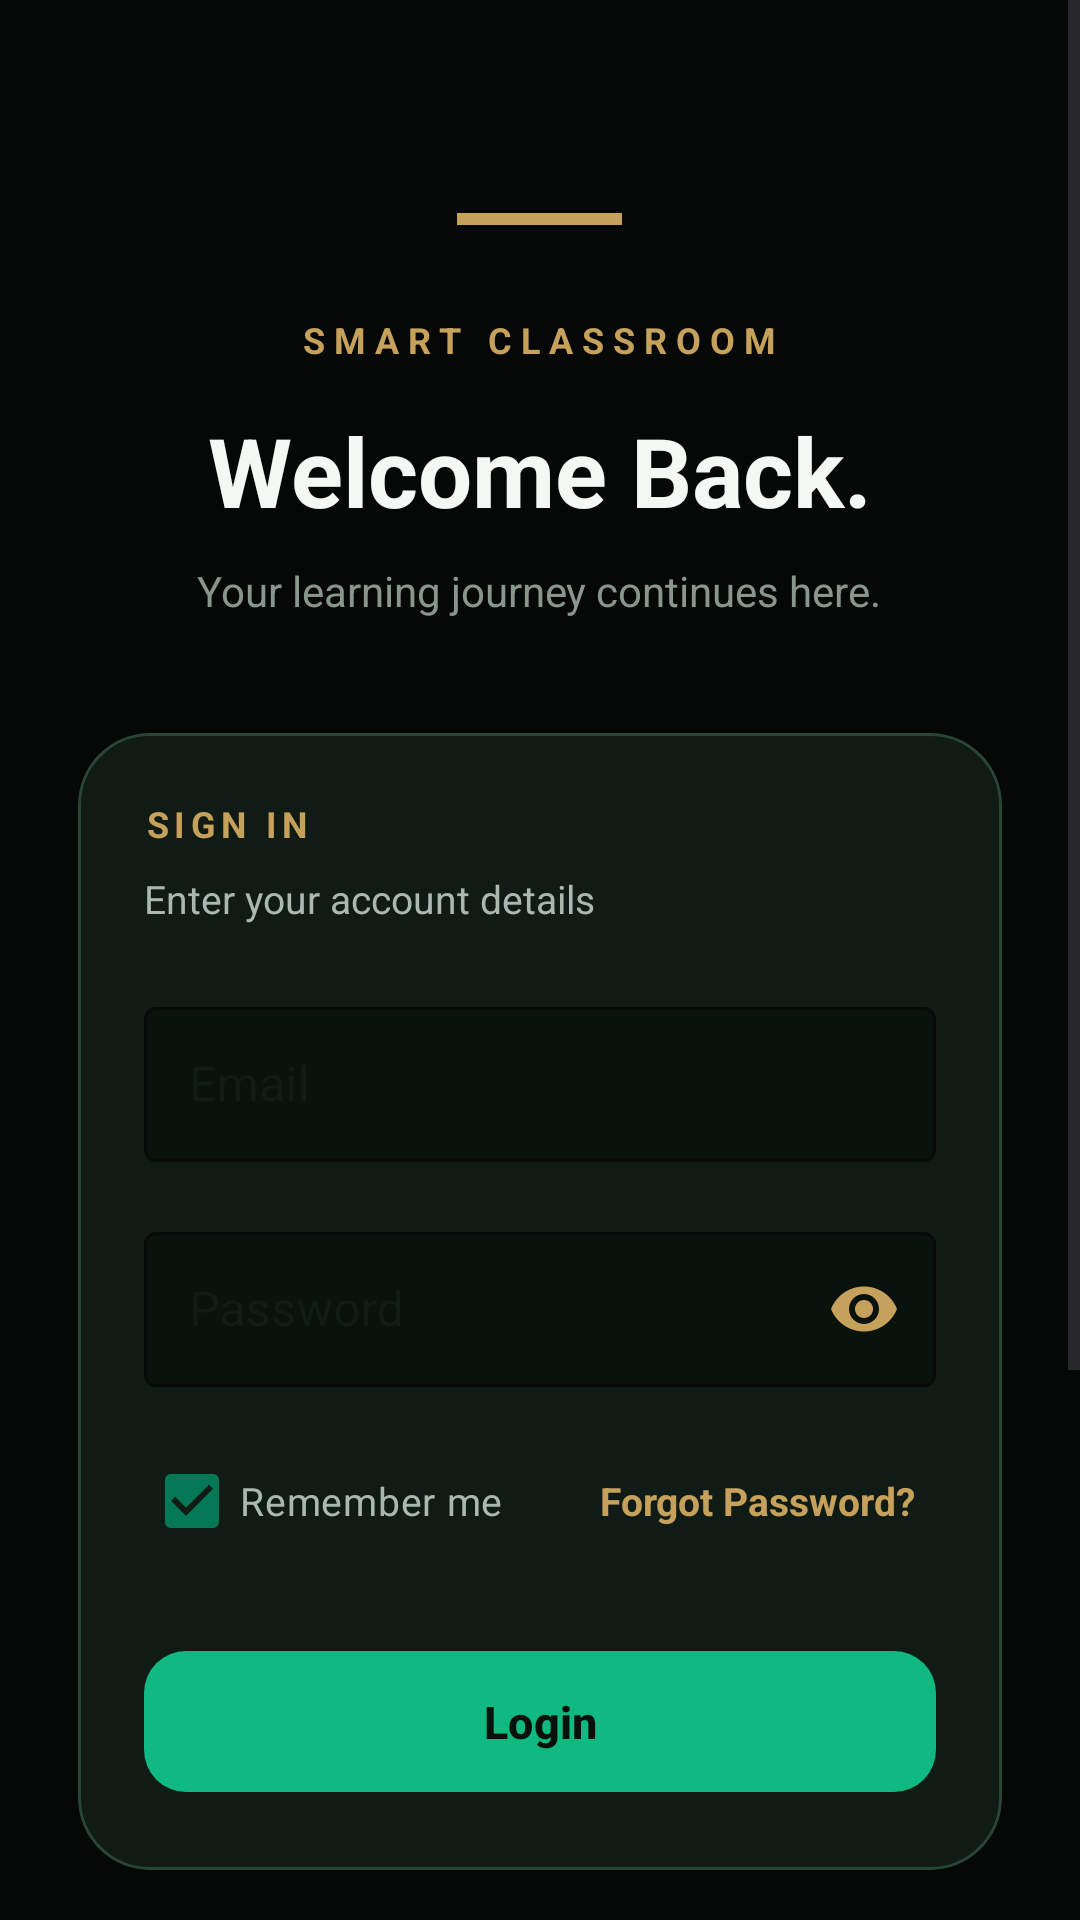

This screen was rendered from an Android layout file. Write that file and the resources it references.
<!-- AndroidManifest.xml: application theme Theme.SmartClassroom -->
<!-- res/layout/activity_login.xml -->
<?xml version="1.0" encoding="utf-8"?>
<ScrollView xmlns:android="http://schemas.android.com/apk/res/android"
    xmlns:app="http://schemas.android.com/apk/res-auto"
    android:layout_width="match_parent"
    android:layout_height="match_parent"
    android:fillViewport="true"
    android:background="#050806">

    <LinearLayout
        android:layout_width="match_parent"
        android:layout_height="wrap_content"
        android:orientation="vertical"
        android:gravity="center_horizontal"
        android:padding="26dp">

        <View
            android:layout_width="55dp"
            android:layout_height="4dp"
            android:layout_marginTop="45dp"
            android:background="#C6A15B" />

        <TextView
            android:layout_width="wrap_content"
            android:layout_height="wrap_content"
            android:layout_marginTop="30dp"
            android:text="SMART CLASSROOM"
            android:textColor="#C6A15B"
            android:textSize="12sp"
            android:letterSpacing="0.25"
            android:textStyle="bold" />

        <TextView
            android:layout_width="wrap_content"
            android:layout_height="wrap_content"
            android:layout_marginTop="14dp"
            android:text="Welcome Back."
            android:textColor="#F4F7F4"
            android:textSize="32sp"
            android:textStyle="bold" />

        <TextView
            android:layout_width="wrap_content"
            android:layout_height="wrap_content"
            android:layout_marginTop="9dp"
            android:text="Your learning journey continues here."
            android:textColor="#89968E"
            android:textSize="14sp" />

        <com.google.android.material.card.MaterialCardView
            android:layout_width="match_parent"
            android:layout_height="wrap_content"
            android:layout_marginTop="38dp"
            app:cardBackgroundColor="#101B15"
            app:cardCornerRadius="24dp"
            app:cardElevation="0dp"
            app:strokeColor="#294536"
            app:strokeWidth="1dp">

            <LinearLayout
                android:layout_width="match_parent"
                android:layout_height="wrap_content"
                android:orientation="vertical"
                android:padding="22dp">

                <TextView
                    android:layout_width="wrap_content"
                    android:layout_height="wrap_content"
                    android:text="SIGN IN"
                    android:textColor="#C6A15B"
                    android:textSize="12sp"
                    android:textStyle="bold"
                    android:letterSpacing="0.15" />

                <TextView
                    android:layout_width="wrap_content"
                    android:layout_height="wrap_content"
                    android:layout_marginTop="8dp"
                    android:layout_marginBottom="22dp"
                    android:text="Enter your account details"
                    android:textColor="#AAB8AE"
                    android:textSize="13sp" />

                <com.google.android.material.textfield.TextInputLayout
                    android:id="@+id/tilEmail"
                    style="@style/Widget.MaterialComponents.TextInputLayout.OutlinedBox"
                    android:layout_width="match_parent"
                    android:layout_height="wrap_content"
                    android:hint="@string/email"
                    app:boxBackgroundColor="#0A120D"
                    app:boxStrokeColor="#47765A"
                    app:hintTextColor="#C6A15B"
                    app:startIconDrawable="@drawable/ic_email"
                    app:startIconTint="#8CA995">

                    <com.google.android.material.textfield.TextInputEditText
                        android:id="@+id/etEmail"
                        android:layout_width="match_parent"
                        android:layout_height="wrap_content"
                        android:inputType="textEmailAddress"
                        android:textColor="#F4F7F4"
                        android:textColorHint="#718078"
                        android:padding="15dp" />

                </com.google.android.material.textfield.TextInputLayout>

                <com.google.android.material.textfield.TextInputLayout
                    android:id="@+id/tilPassword"
                    style="@style/Widget.MaterialComponents.TextInputLayout.OutlinedBox"
                    android:layout_width="match_parent"
                    android:layout_height="wrap_content"
                    android:layout_marginTop="18dp"
                    android:hint="@string/password"
                    app:boxBackgroundColor="#0A120D"
                    app:boxStrokeColor="#47765A"
                    app:hintTextColor="#C6A15B"
                    app:startIconDrawable="@drawable/ic_lock"
                    app:startIconTint="#8CA995"
                    app:passwordToggleEnabled="true"
                    app:passwordToggleTint="#C6A15B">

                    <com.google.android.material.textfield.TextInputEditText
                        android:id="@+id/etPassword"
                        android:layout_width="match_parent"
                        android:layout_height="wrap_content"
                        android:inputType="textPassword"
                        android:textColor="#F4F7F4"
                        android:textColorHint="#718078"
                        android:padding="15dp" />

                </com.google.android.material.textfield.TextInputLayout>

                <LinearLayout
                    android:layout_width="match_parent"
                    android:layout_height="wrap_content"
                    android:layout_marginTop="14dp"
                    android:gravity="center_vertical"
                    android:orientation="horizontal">

                    <CheckBox
                        android:id="@+id/cbRememberMe"
                        android:layout_width="0dp"
                        android:layout_height="wrap_content"
                        android:layout_weight="1"
                        android:buttonTint="#10B981"
                        android:checked="true"
                        android:text="@string/remember_me"
                        android:textColor="#AAB8AE"
                        android:textSize="13sp" />

                    <TextView
                        android:id="@+id/tvForgotPassword"
                        android:layout_width="wrap_content"
                        android:layout_height="wrap_content"
                        android:padding="7dp"
                        android:text="@string/forgot_password"
                        android:textColor="#C6A15B"
                        android:textSize="13sp"
                        android:textStyle="bold" />

                </LinearLayout>

                <com.google.android.material.button.MaterialButton
                    android:id="@+id/btnLogin"
                    android:layout_width="match_parent"
                    android:layout_height="55dp"
                    android:layout_marginTop="22dp"
                    android:text="@string/login"
                    android:textColor="#06110B"
                    android:textSize="15sp"
                    android:textStyle="bold"
                    app:backgroundTint="#10B981"
                    app:cornerRadius="14dp"
                    app:elevation="0dp" />

                <ProgressBar
                    android:id="@+id/progressBar"
                    android:layout_width="30dp"
                    android:layout_height="30dp"
                    android:layout_gravity="center"
                    android:layout_marginTop="14dp"
                    android:indeterminateTint="#C6A15B"
                    android:visibility="gone" />

            </LinearLayout>

        </com.google.android.material.card.MaterialCardView>

        <TextView
            android:layout_width="wrap_content"
            android:layout_height="wrap_content"
            android:layout_marginTop="32dp"
            android:text="NEW TO SMART CLASSROOM?"
            android:textColor="#89968E"
            android:textSize="11sp"
            android:textStyle="bold"
            android:letterSpacing="0.12" />

        <com.google.android.material.button.MaterialButton
            android:id="@+id/btnGoStudentSignup"
            style="?attr/materialButtonOutlinedStyle"
            android:layout_width="match_parent"
            android:layout_height="50dp"
            android:layout_marginTop="18dp"
            android:text="Student Signup"
            android:textColor="#10B981"
            app:strokeColor="#47765A"
            app:strokeWidth="1dp"
            app:cornerRadius="12dp" />

        <com.google.android.material.button.MaterialButton
            android:id="@+id/btnGoTeacherSignup"
            style="?attr/materialButtonOutlinedStyle"
            android:layout_width="match_parent"
            android:layout_height="50dp"
            android:layout_marginTop="12dp"
            android:text="Teacher Signup"
            android:textColor="#C6A15B"
            app:strokeColor="#806B42"
            app:strokeWidth="1dp"
            app:cornerRadius="12dp" />

        <TextView
            android:layout_width="wrap_content"
            android:layout_height="wrap_content"
            android:layout_marginTop="35dp"
            android:layout_marginBottom="22dp"
            android:text="LEARN  •  GROW  •  ACHIEVE"
            android:textColor="#64766B"
            android:textSize="10sp"
            android:letterSpacing="0.18" />

    </LinearLayout>

</ScrollView>
<!-- resources referenced by this layout -->
<resources>
  <string name="email">Email</string>
  <string name="forgot_password">Forgot Password?</string>
  <string name="login">Login</string>
  <string name="password">Password</string>
  <string name="remember_me">Remember me</string>
  <style name="Theme.SmartClassroom" parent="Theme.Material3.DayNight.NoActionBar">
  
          
          <item name="colorPrimary">@color/primary</item>
          <item name="colorPrimaryVariant">@color/primary_dark</item>
          <item name="colorOnPrimary">@color/white</item>
  
          
          <item name="colorSecondary">@color/secondary</item>
          <item name="colorSecondaryVariant">@color/secondary_light</item>
          <item name="colorOnSecondary">@color/white</item>
  
          
          <item name="android:windowBackground">@color/background</item>
          <item name="colorSurface">@color/surface</item>
          <item name="colorOnSurface">@color/text_primary</item>
  
          
          <item name="android:statusBarColor">@color/background</item>
          <item name="android:windowLightStatusBar">true</item>
  
          
          <item name="android:navigationBarColor">@color/background</item>
  
          
          <item name="android:windowActionModeOverlay">true</item>
  
      </style>
  <color name="primary">#047857</color>
  <color name="primary_dark">#064E3B</color>
  <color name="white">#FFFFFFFF</color>
  <color name="secondary">#0F2922</color>
  <color name="secondary_light">#365B4D</color>
  <color name="background">#F5F8F5</color>
  <color name="surface">#FFFFFF</color>
  <color name="text_primary">#14251D</color>
</resources>
